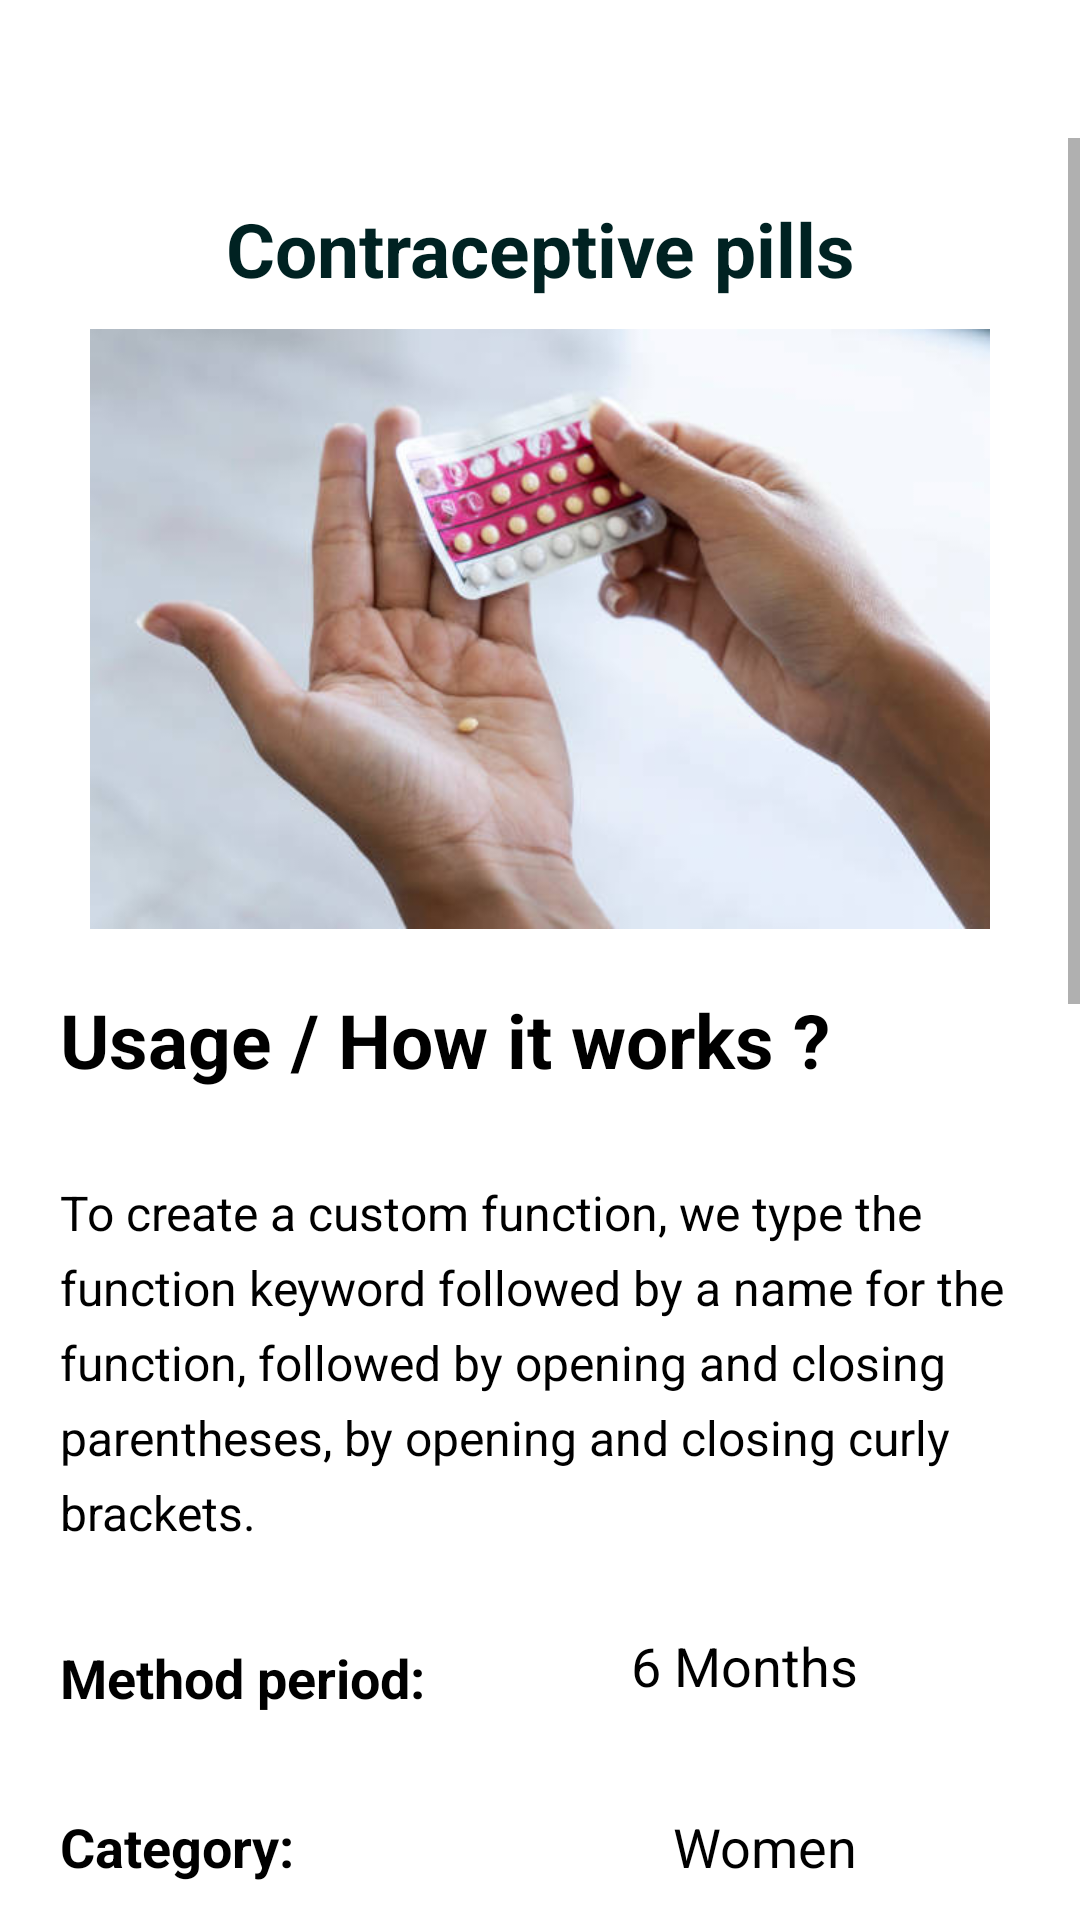

Write the Android layout XML for this screen, with the resource values it uses.
<!-- AndroidManifest.xml: application theme Theme.FamilyPlanning -->
<!-- res/layout/single_activity.xml -->
<?xml version="1.0" encoding="utf-8"?>
<androidx.constraintlayout.widget.ConstraintLayout xmlns:android="http://schemas.android.com/apk/res/android"
    xmlns:app="http://schemas.android.com/apk/res-auto"
    xmlns:tools="http://schemas.android.com/tools"
    android:layout_width="match_parent"
    android:layout_height="match_parent"
    android:background="@color/white"
    tools:context=".SingleMethodActivity">
    <ImageView
        android:id="@+id/backImg"
        android:layout_width="30dp"
        android:layout_height="30dp"
        android:layout_marginStart="16dp"
        android:layout_marginTop="16sp"
        android:layout_marginBottom="16dp"
        android:contentDescription="@string/back_image"
        android:src="@drawable/ic_backspace_arrow"
        app:layout_constraintEnd_toEndOf="parent"
        app:layout_constraintHorizontal_bias="0.0"
        app:layout_constraintStart_toStartOf="parent"
        app:layout_constraintTop_toTopOf="parent" />

    <ScrollView
        android:layout_width="match_parent"
        android:layout_height="0dp"
        app:layout_constraintBottom_toBottomOf="parent"
        app:layout_constraintTop_toBottomOf="@id/backImg"
        >
        <LinearLayout
            android:layout_width="match_parent"
            android:layout_height="wrap_content"
            android:gravity="center_horizontal"
            android:orientation="vertical"
            tools:ignore="UseCompoundDrawables">
            <TextView
                android:id="@+id/textTitle"
                android:layout_width="match_parent"
                android:layout_height="wrap_content"
                android:text="@string/contraceptive"
                android:textColor="@color/ColorSecondary"
                android:textStyle="bold"
                android:gravity="center"
                android:layout_marginTop="20sp"
                android:textSize="25sp"
                android:layout_marginStart="10sp"
                android:layout_marginEnd="10sp"

                />

            <ImageView
                android:id="@+id/singleImg"
                android:layout_width="match_parent"
                android:layout_height="200sp"
                android:src="@drawable/pills"
                android:layout_marginEnd="10sp"
                android:layout_marginTop="10sp"
                android:layout_marginStart="10sp"
                android:contentDescription="TODO" />



            <androidx.constraintlayout.widget.ConstraintLayout
                android:layout_width="match_parent"
                android:layout_height="wrap_content"
                android:layout_marginStart="10sp"
                android:layout_marginEnd="10sp">

                <TextView
                    android:id="@+id/textUsage"
                    android:layout_width="match_parent"
                    android:text="@string/works"
                    android:layout_height="wrap_content"
                    android:layout_marginStart="10dp"
                    android:layout_marginEnd="10dp"
                    android:layout_marginTop="20dp"
                    android:textColor="@color/black"
                    android:textStyle="bold"
                    android:textSize="25sp"
                    app:layout_constraintEnd_toEndOf="parent"
                    app:layout_constraintStart_toStartOf="parent"
                    app:layout_constraintTop_toTopOf="parent" />
                <TextView
                    android:id="@+id/textUsageDesc"
                    android:layout_width="match_parent"
                    android:text="@string/usagedesc"
                    android:layout_height="wrap_content"
                    android:layout_marginStart="10dp"
                    android:layout_marginEnd="10dp"
                    android:layout_marginTop="30dp"
                    android:textColor="@color/black"
                    android:textStyle="normal"
                    android:textSize="16sp"
                    android:lineHeight="25sp"
                    app:layout_constraintEnd_toEndOf="parent"
                    app:layout_constraintStart_toStartOf="parent"
                    app:layout_constraintTop_toBottomOf="@id/textUsage"
                    tools:targetApi="p" />


                <TextView
                    android:id="@+id/textPeriod"
                    android:layout_width="match_parent"
                    android:layout_height="wrap_content"
                    android:layout_marginStart="10dp"
                    android:layout_marginTop="32dp"
                    android:layout_marginEnd="10dp"
                    android:text="@string/method_period"
                    android:textColor="@color/black"
                    android:textSize="18sp"
                    android:textStyle="bold"
                    app:layout_constraintEnd_toEndOf="parent"
                    app:layout_constraintHorizontal_bias="0.0"
                    app:layout_constraintStart_toStartOf="parent"
                    app:layout_constraintTop_toBottomOf="@id/textUsageDesc" />


                <TextView
                    android:id="@+id/textP"
                    android:layout_width="wrap_content"
                    android:layout_height="wrap_content"
                    android:layout_marginTop="28dp"
                    android:layout_marginEnd="64dp"
                    android:text="6 Months"
                    android:textColor="@color/black"
                    android:textSize="18sp"
                    android:textStyle="normal"

                    app:layout_constraintEnd_toEndOf="parent"
                    app:layout_constraintTop_toBottomOf="@id/textUsageDesc"
                    app:layout_constraintVertical_bias="0.166" />

                <TextView
                    android:id="@+id/textCategory"
                    android:layout_width="match_parent"
                    android:layout_height="wrap_content"
                    android:layout_marginStart="10dp"
                    android:layout_marginTop="32dp"
                    android:layout_marginEnd="10dp"
                    android:text="Category:"
                    android:textColor="@color/black"
                    android:textSize="18sp"
                    android:textStyle="bold"
                    app:layout_constraintEnd_toEndOf="parent"
                    app:layout_constraintHorizontal_bias="0.0"
                    app:layout_constraintStart_toStartOf="parent"
                    app:layout_constraintTop_toBottomOf="@id/textPeriod" />

                <TextView
                    android:id="@+id/textC"
                    android:layout_width="wrap_content"
                    android:layout_height="wrap_content"
                    android:layout_marginTop="36dp"
                    android:layout_marginEnd="64dp"
                    android:text="Women"
                    android:textColor="@color/black"
                    android:textSize="18sp"
                    android:textStyle="normal"
                    app:layout_constraintEnd_toEndOf="parent"
                    app:layout_constraintTop_toBottomOf="@id/textP" />

                <TextView
                    android:id="@+id/textAdv"
                    android:layout_width="match_parent"
                    android:text="Advantages"
                    android:layout_height="wrap_content"
                    android:layout_marginStart="10dp"
                    android:layout_marginEnd="10dp"
                    android:layout_marginTop="30dp"
                    android:textColor="@color/black"
                    android:textStyle="bold"
                    android:textSize="25sp"
                    app:layout_constraintEnd_toEndOf="parent"
                    app:layout_constraintStart_toStartOf="parent"
                    app:layout_constraintTop_toBottomOf="@id/textCategory"/>
                <TextView
                    android:id="@+id/textAdvDesc"
                    android:layout_width="match_parent"
                    android:text="@string/usagedesc"
                    android:layout_height="wrap_content"
                    android:layout_marginStart="10dp"
                    android:layout_marginEnd="10dp"
                    android:layout_marginTop="30dp"
                    android:textColor="@color/black"
                    android:textStyle="normal"
                    android:textSize="16sp"
                    android:lineHeight="25sp"
                    app:layout_constraintEnd_toEndOf="parent"
                    app:layout_constraintStart_toStartOf="parent"
                    app:layout_constraintTop_toBottomOf="@id/textAdv"
                    tools:targetApi="p" />

                <TextView
                    android:id="@+id/textDisadv"
                    android:layout_width="match_parent"
                    android:text="@string/disadvantages"
                    android:layout_height="wrap_content"
                    android:layout_marginStart="10dp"
                    android:layout_marginEnd="10dp"
                    android:layout_marginTop="30dp"
                    android:textColor="@color/black"
                    android:textStyle="bold"
                    android:textSize="25sp"
                    app:layout_constraintEnd_toEndOf="parent"
                    app:layout_constraintStart_toStartOf="parent"
                    app:layout_constraintTop_toBottomOf="@id/textAdvDesc"/>
                <TextView
                    android:id="@+id/textDisadvDesc"
                    android:layout_width="match_parent"
                    android:text="@string/usagedesc"
                    android:layout_height="wrap_content"
                    android:layout_marginStart="10dp"
                    android:layout_marginEnd="10dp"
                    android:layout_marginTop="30dp"
                    android:textColor="@color/black"
                    android:textStyle="normal"
                    android:textSize="16sp"
                    android:lineHeight="25sp"
                    app:layout_constraintEnd_toEndOf="parent"
                    app:layout_constraintStart_toStartOf="parent"
                    app:layout_constraintTop_toBottomOf="@id/textDisadv"
                    tools:targetApi="p" />


            </androidx.constraintlayout.widget.ConstraintLayout>


            <LinearLayout
                android:layout_width="match_parent"
                android:layout_height="wrap_content"
                android:layout_marginTop="30dp"
                android:layout_marginBottom="20sp"
                android:gravity="center"
                android:orientation="horizontal">

                <CheckBox
                    android:id="@+id/checkBox"
                    style="@style/Widget.MaterialComponents.CompoundButton.CheckBox"
                    android:layout_width="match_parent"
                    android:layout_height="wrap_content"
                    android:layout_marginStart="20dp"
                    android:layout_marginEnd="10dp"
                    android:enabled="true"
                    android:letterSpacing="0.2"
                    android:text="@string/texthint"
                    android:textColor="@color/purple_700"
                    android:textSize="16sp"
                    android:textStyle="normal" />
            </LinearLayout>


            <Button
                android:id="@+id/continueBtn"
                android:layout_width="match_parent"
                android:layout_height="wrap_content"
                android:background="@drawable/background_button"
                android:layout_margin="32sp"
                android:textColor="@color/white"
                android:textStyle="bold"
                android:textSize="18sp"
                android:text="@string/continues"/>
        </LinearLayout>
    </ScrollView>
</androidx.constraintlayout.widget.ConstraintLayout>
<!-- resources referenced by this layout -->
<resources>
  <color name="ColorSecondary">#022</color>
  <color name="black">#FF000000</color>
  <color name="purple_700">#FF3700B3</color>
  <color name="white">#FFFFFFFF</color>
  <!-- drawable background_button (drawable) -->
  <?xml version="1.0" encoding="utf-8"?>
  <shape xmlns:android="http://schemas.android.com/apk/res/android"
      android:shape="rectangle">
      <solid android:color="@color/purple_700"/>
      <corners android:radius="5sp"/>
  </shape>
  <!-- drawable pills: jpg bitmap (drawable, 25210 bytes) -->
  <string name="back_image">back ward</string>
  <string name="continues">CONTINUE</string>
  <string name="contraceptive">Contraceptive pills</string>
  <string name="disadvantages">Disadvantages</string>
  <string name="method_period">Method period:</string>
  <string name="texthint">Please check to continue</string>
  <string name="usagedesc">
          To create a custom function, we type the function
          keyword followed by a name for the function,
          followed by opening and closing parentheses,
          by opening and closing curly brackets.
      </string>
  <string name="works">Usage / How it works ?</string>
  <style name="Theme.FamilyPlanning" parent="Theme.MaterialComponents.Light.NoActionBar">
          
          <item name="colorPrimary">@color/purple_500</item>
          <item name="colorPrimaryVariant">@color/purple_700</item>
          <item name="colorOnPrimary">@color/white</item>
          
          <item name="colorSecondary">@color/teal_200</item>
          <item name="colorSecondaryVariant">@color/teal_700</item>
          <item name="colorOnSecondary">@color/black</item>
          
          <item name="android:statusBarColor" tools:targetApi="l">?attr/colorPrimaryVariant</item>
          
      </style>
  <color name="purple_500">#FF6200EE</color>
  <color name="teal_200">#FF03DAC5</color>
  <color name="teal_700">#FF018786</color>
</resources>
